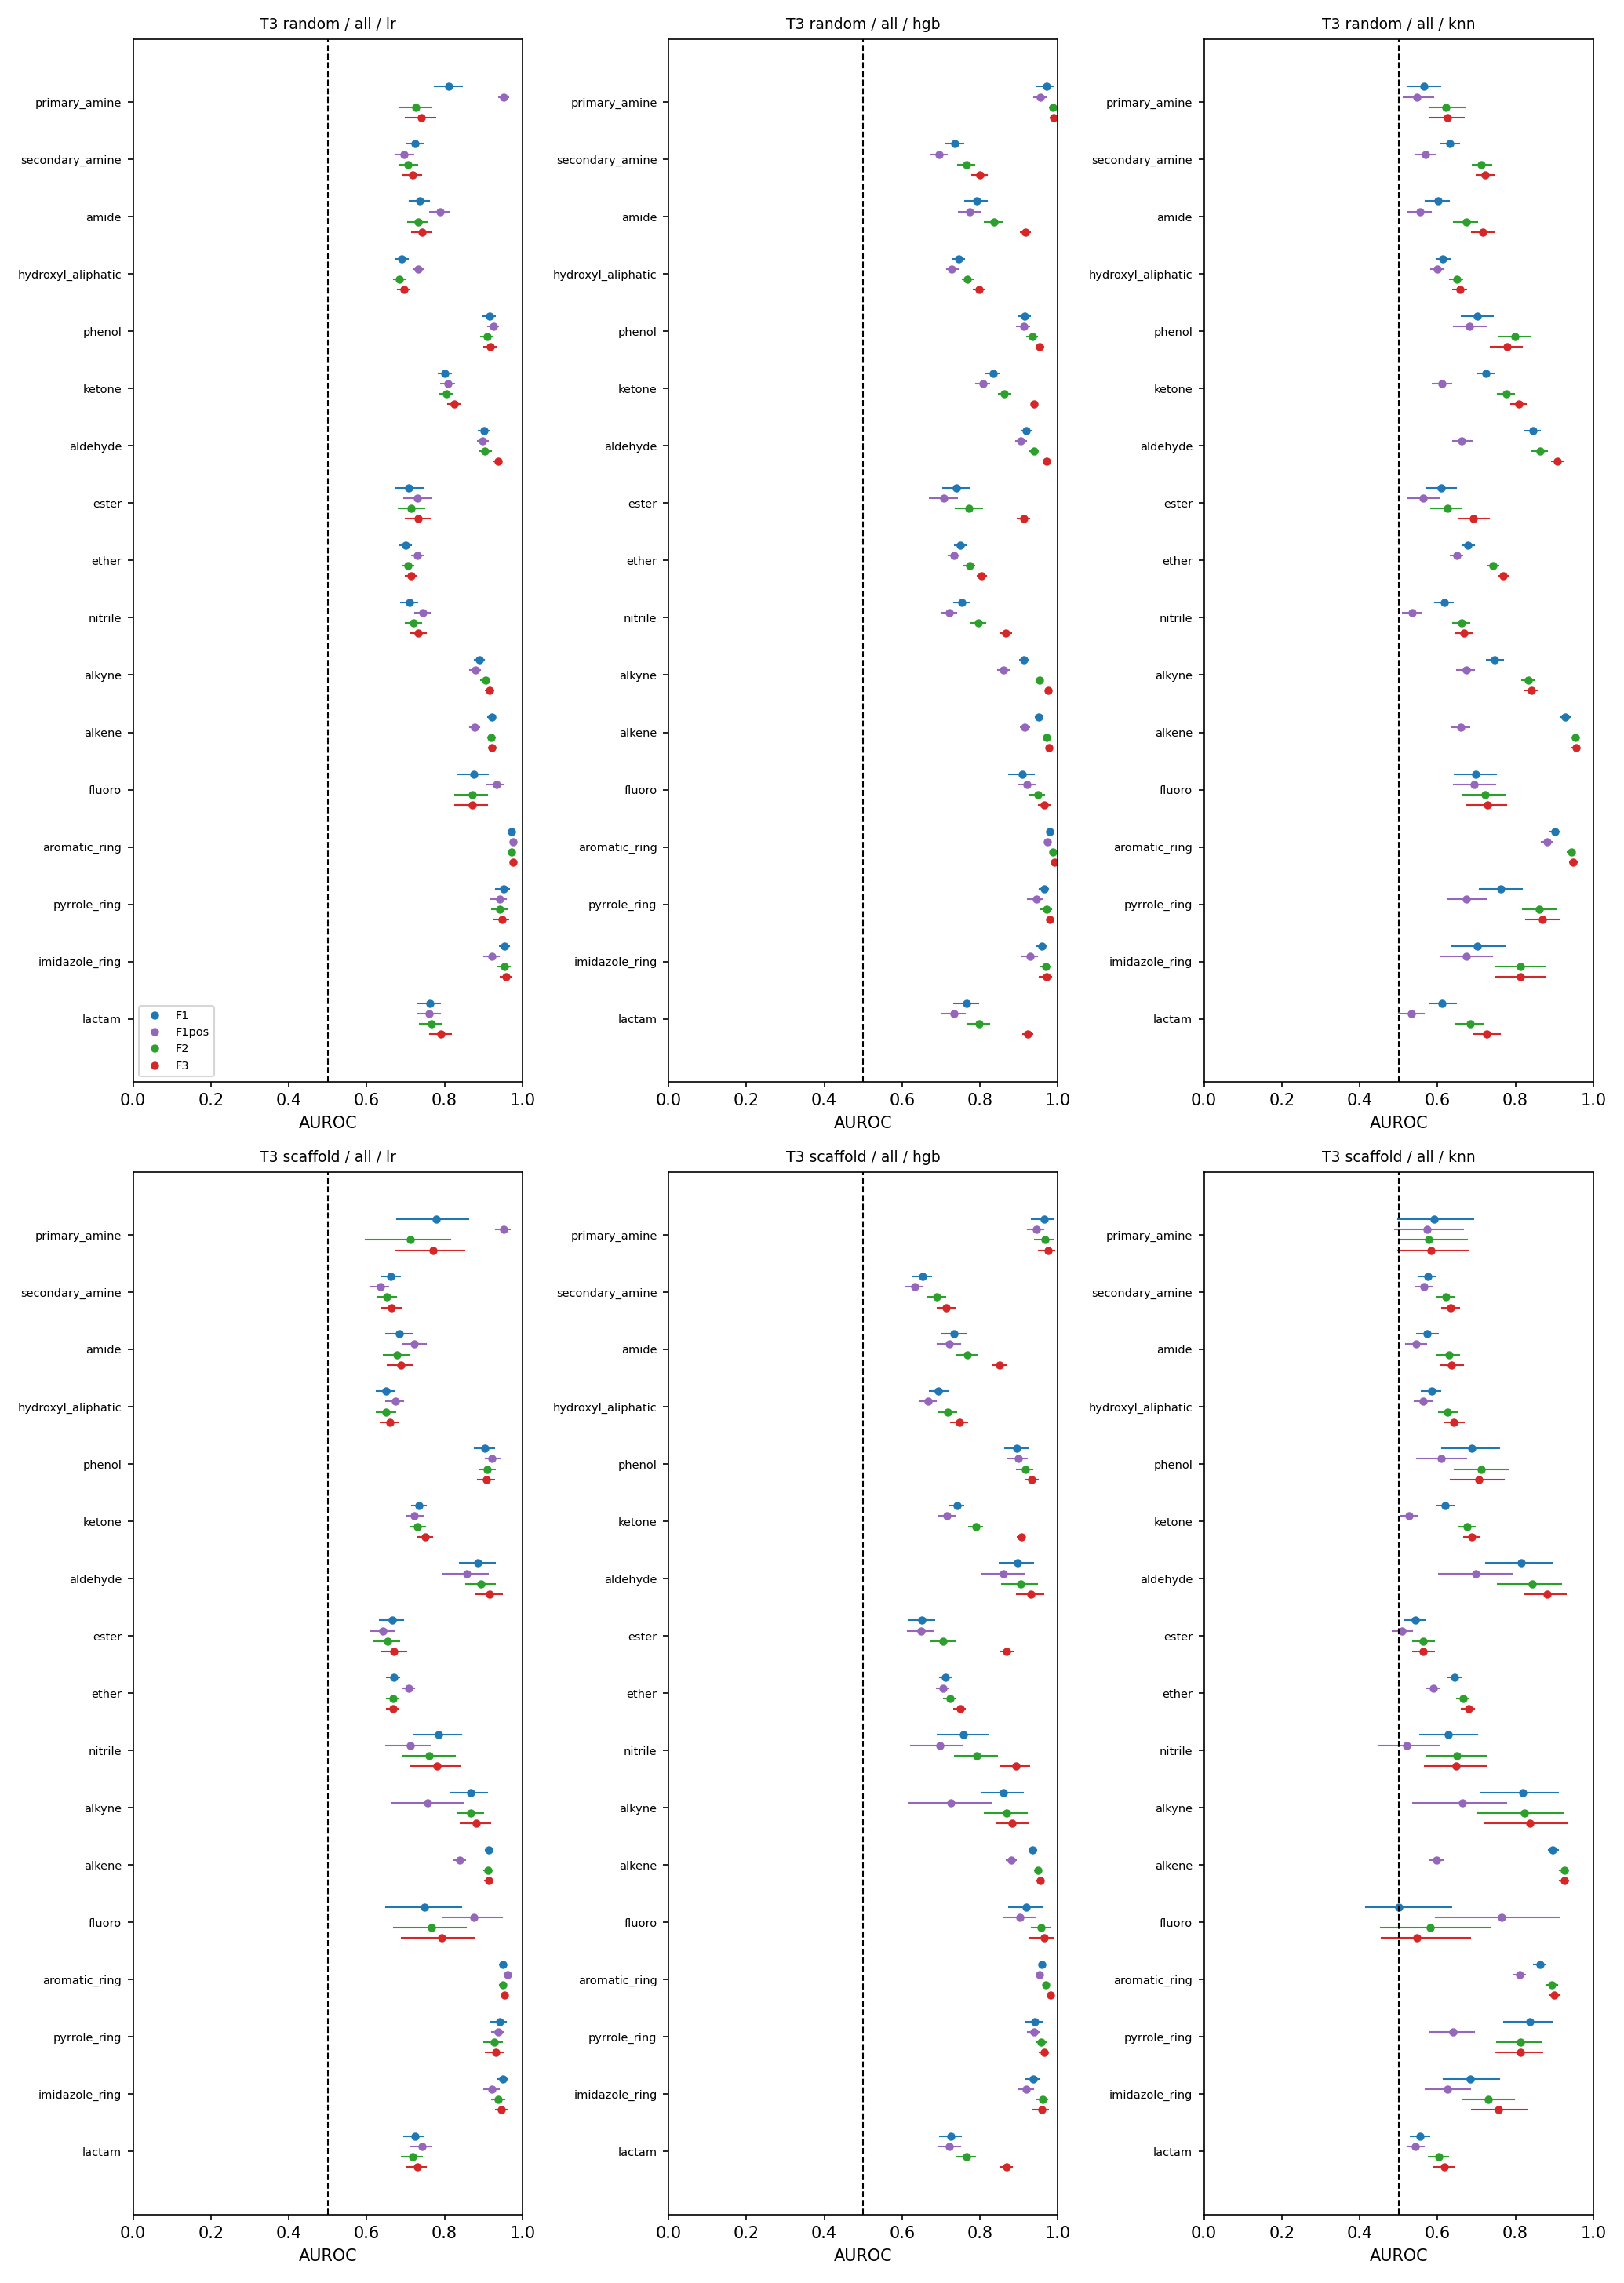

Values plotted in this chart, from the file beside it:
task, variant, scheme, test_set, label, feature, model, metric, value, ci_lo, ci_hi, chance, p_perm, n_perm, perm_null_mean, n_test, n_test_groups, n_boot_ok, n_train, hp_source, hp, seconds, note
T3, native, random, all, fg_primary_amine, F1, majority, auroc, 0.5, 0.5, 0.5, 0.5, , , , 5141, 5141, 1000, 20846, fixed, [{"fold": "random", "src": "fixed", "thr…, 2.72, bootstrap unit: molecule
T3, native, random, all, fg_primary_amine, F1, majority, auprc, 0.022, 0.0181, 0.0261, 0.022, , , , 5141, 5141, 1000, 20846, fixed, [{"fold": "random", "src": "fixed", "thr…, 2.72, bootstrap unit: molecule
T3, native, random, all, fg_primary_amine, F1, majority, bal_acc, 0.5, 0.5, 0.5, 0.5, , , , 5141, 5141, 1000, 20846, fixed, [{"fold": "random", "src": "fixed", "thr…, 2.72, bootstrap unit: molecule
T3, native, random, all, fg_primary_amine, F1, lr, auroc, 0.8109, 0.7754, 0.8447, 0.5, 0.0099, 100, 0.4986, 5141, 5141, 1000, 20846, inner_cv, [{"fold": "random", "C": 0.01, "src": "i…, 5.54, bootstrap unit: molecule
T3, native, random, all, fg_primary_amine, F1, lr, auprc, 0.0673, 0.053, 0.0862, 0.022, , , , 5141, 5141, 1000, 20846, inner_cv, [{"fold": "random", "C": 0.01, "src": "i…, 5.54, bootstrap unit: molecule
T3, native, random, all, fg_primary_amine, F1, lr, bal_acc, 0.7511, 0.7078, 0.7913, 0.5, , , , 5141, 5141, 1000, 20846, inner_cv, [{"fold": "random", "C": 0.01, "src": "i…, 5.54, bootstrap unit: molecule
T3, native, random, all, fg_primary_amine, F1, hgb, auroc, 0.97, 0.9456, 0.9874, 0.5, , , , 5141, 5141, 1000, 20846, inner_cv, [{"fold": "random", "src": "inner_cv", "…, 7.26, bootstrap unit: molecule
T3, native, random, all, fg_primary_amine, F1, hgb, auprc, 0.7407, 0.663, 0.8075, 0.022, , , , 5141, 5141, 1000, 20846, inner_cv, [{"fold": "random", "src": "inner_cv", "…, 7.26, bootstrap unit: molecule
T3, native, random, all, fg_primary_amine, F1, hgb, bal_acc, 0.9278, 0.9062, 0.9441, 0.5, , , , 5141, 5141, 1000, 20846, inner_cv, [{"fold": "random", "src": "inner_cv", "…, 7.26, bootstrap unit: molecule
T3, native, random, all, fg_primary_amine, F1, knn, auroc, 0.5645, 0.523, 0.6074, 0.5, , , , 5141, 5141, 1000, 20846, inner_cv, [{"fold": "random", "k": 10, "src": "inn…, 36.21, bootstrap unit: molecule
T3, native, random, all, fg_primary_amine, F1, knn, auprc, 0.0593, 0.0309, 0.1068, 0.022, , , , 5141, 5141, 1000, 20846, inner_cv, [{"fold": "random", "k": 10, "src": "inn…, 36.21, bootstrap unit: molecule
T3, native, random, all, fg_primary_amine, F1, knn, bal_acc, 0.57, 0.5326, 0.611, 0.5, , , , 5141, 5141, 1000, 20846, inner_cv, [{"fold": "random", "k": 10, "src": "inn…, 36.21, bootstrap unit: molecule
T3, native, random, all, fg_primary_amine, F1pos, majority, auroc, 0.5, 0.5, 0.5, 0.5, , , , 5141, 5141, 1000, 20846, fixed, [{"fold": "random", "src": "fixed", "thr…, 3.46, bootstrap unit: molecule
T3, native, random, all, fg_primary_amine, F1pos, majority, auprc, 0.022, 0.0181, 0.0261, 0.022, , , , 5141, 5141, 1000, 20846, fixed, [{"fold": "random", "src": "fixed", "thr…, 3.46, bootstrap unit: molecule
T3, native, random, all, fg_primary_amine, F1pos, majority, bal_acc, 0.5, 0.5, 0.5, 0.5, , , , 5141, 5141, 1000, 20846, fixed, [{"fold": "random", "src": "fixed", "thr…, 3.46, bootstrap unit: molecule
T3, native, random, all, fg_primary_amine, F1pos, lr, auroc, 0.9526, 0.9394, 0.9634, 0.5, , , , 5141, 5141, 1000, 20846, inner_cv, [{"fold": "random", "C": 0.01, "src": "i…, 8.44, bootstrap unit: molecule
T3, native, random, all, fg_primary_amine, F1pos, lr, auprc, 0.2462, 0.1916, 0.3151, 0.022, , , , 5141, 5141, 1000, 20846, inner_cv, [{"fold": "random", "C": 0.01, "src": "i…, 8.44, bootstrap unit: molecule
T3, native, random, all, fg_primary_amine, F1pos, lr, bal_acc, 0.9149, 0.8923, 0.9336, 0.5, , , , 5141, 5141, 1000, 20846, inner_cv, [{"fold": "random", "C": 0.01, "src": "i…, 8.44, bootstrap unit: molecule
T3, native, random, all, fg_primary_amine, F1pos, hgb, auroc, 0.955, 0.9387, 0.968, 0.5, , , , 5141, 5141, 1000, 20846, inner_cv, [{"fold": "random", "src": "inner_cv", "…, 6.32, bootstrap unit: molecule
T3, native, random, all, fg_primary_amine, F1pos, hgb, auprc, 0.3125, 0.242, 0.4056, 0.022, , , , 5141, 5141, 1000, 20846, inner_cv, [{"fold": "random", "src": "inner_cv", "…, 6.32, bootstrap unit: molecule
T3, native, random, all, fg_primary_amine, F1pos, hgb, bal_acc, 0.9011, 0.8811, 0.9165, 0.5, , , , 5141, 5141, 1000, 20846, inner_cv, [{"fold": "random", "src": "inner_cv", "…, 6.32, bootstrap unit: molecule
T3, native, random, all, fg_primary_amine, F1pos, knn, auroc, 0.5475, 0.5123, 0.5886, 0.5, , , , 5141, 5141, 1000, 20846, inner_cv, [{"fold": "random", "k": 10, "src": "inn…, 35.15, bootstrap unit: molecule
T3, native, random, all, fg_primary_amine, F1pos, knn, auprc, 0.0303, 0.0219, 0.0504, 0.022, , , , 5141, 5141, 1000, 20846, inner_cv, [{"fold": "random", "k": 10, "src": "inn…, 35.15, bootstrap unit: molecule
T3, native, random, all, fg_primary_amine, F1pos, knn, bal_acc, 0.5376, 0.5049, 0.5772, 0.5, , , , 5141, 5141, 1000, 20846, inner_cv, [{"fold": "random", "k": 10, "src": "inn…, 35.15, bootstrap unit: molecule
T3, native, random, all, fg_primary_amine, F2, majority, auroc, 0.5, 0.5, 0.5, 0.5, , , , 5141, 5141, 1000, 20846, fixed, [{"fold": "random", "src": "fixed", "thr…, 3.16, bootstrap unit: molecule
T3, native, random, all, fg_primary_amine, F2, majority, auprc, 0.022, 0.0181, 0.0261, 0.022, , , , 5141, 5141, 1000, 20846, fixed, [{"fold": "random", "src": "fixed", "thr…, 3.16, bootstrap unit: molecule
T3, native, random, all, fg_primary_amine, F2, majority, bal_acc, 0.5, 0.5, 0.5, 0.5, , , , 5141, 5141, 1000, 20846, fixed, [{"fold": "random", "src": "fixed", "thr…, 3.16, bootstrap unit: molecule
T3, native, random, all, fg_primary_amine, F2, lr, auroc, 0.7267, 0.6834, 0.7668, 0.5, , , , 5141, 5141, 1000, 20846, inner_cv, [{"fold": "random", "C": 0.01, "src": "i…, 115.6, bootstrap unit: molecule
T3, native, random, all, fg_primary_amine, F2, lr, auprc, 0.0474, 0.0371, 0.0622, 0.022, , , , 5141, 5141, 1000, 20846, inner_cv, [{"fold": "random", "C": 0.01, "src": "i…, 115.6, bootstrap unit: molecule
T3, native, random, all, fg_primary_amine, F2, lr, bal_acc, 0.6854, 0.6413, 0.7245, 0.5, , , , 5141, 5141, 1000, 20846, inner_cv, [{"fold": "random", "C": 0.01, "src": "i…, 115.6, bootstrap unit: molecule
T3, native, random, all, fg_primary_amine, F2, hgb, auroc, 0.9873, 0.9785, 0.9942, 0.5, , , , 5141, 5141, 1000, 20846, inner_cv, [{"fold": "random", "src": "inner_cv", "…, 45.65, bootstrap unit: molecule
T3, native, random, all, fg_primary_amine, F2, hgb, auprc, 0.8762, 0.8204, 0.9217, 0.022, , , , 5141, 5141, 1000, 20846, inner_cv, [{"fold": "random", "src": "inner_cv", "…, 45.65, bootstrap unit: molecule
T3, native, random, all, fg_primary_amine, F2, hgb, bal_acc, 0.9345, 0.9132, 0.9521, 0.5, , , , 5141, 5141, 1000, 20846, inner_cv, [{"fold": "random", "src": "inner_cv", "…, 45.65, bootstrap unit: molecule
T3, native, random, all, fg_primary_amine, F2, knn, auroc, 0.6216, 0.5781, 0.6689, 0.5, , , , 5141, 5141, 1000, 20846, inner_cv, [{"fold": "random", "k": 10, "src": "inn…, 78.18, bootstrap unit: molecule
T3, native, random, all, fg_primary_amine, F2, knn, auprc, 0.0633, 0.0404, 0.1077, 0.022, , , , 5141, 5141, 1000, 20846, inner_cv, [{"fold": "random", "k": 10, "src": "inn…, 78.18, bootstrap unit: molecule
T3, native, random, all, fg_primary_amine, F2, knn, bal_acc, 0.6204, 0.5774, 0.666, 0.5, , , , 5141, 5141, 1000, 20846, inner_cv, [{"fold": "random", "k": 10, "src": "inn…, 78.18, bootstrap unit: molecule
T3, native, random, all, fg_primary_amine, F3, majority, auroc, 0.5, 0.5, 0.5, 0.5, , , , 5141, 5141, 1000, 20846, fixed, [{"fold": "random", "src": "fixed", "thr…, 3.43, bootstrap unit: molecule
T3, native, random, all, fg_primary_amine, F3, majority, auprc, 0.022, 0.0181, 0.0261, 0.022, , , , 5141, 5141, 1000, 20846, fixed, [{"fold": "random", "src": "fixed", "thr…, 3.43, bootstrap unit: molecule
T3, native, random, all, fg_primary_amine, F3, majority, bal_acc, 0.5, 0.5, 0.5, 0.5, , , , 5141, 5141, 1000, 20846, fixed, [{"fold": "random", "src": "fixed", "thr…, 3.43, bootstrap unit: molecule
T3, native, random, all, fg_primary_amine, F3, lr, auroc, 0.7396, 0.7001, 0.7775, 0.5, , , , 5141, 5141, 1000, 20846, inner_cv, [{"fold": "random", "C": 0.01, "src": "i…, 130.7, bootstrap unit: molecule
T3, native, random, all, fg_primary_amine, F3, lr, auprc, 0.05, 0.0394, 0.0651, 0.022, , , , 5141, 5141, 1000, 20846, inner_cv, [{"fold": "random", "C": 0.01, "src": "i…, 130.7, bootstrap unit: molecule
T3, native, random, all, fg_primary_amine, F3, lr, bal_acc, 0.6981, 0.6583, 0.738, 0.5, , , , 5141, 5141, 1000, 20846, inner_cv, [{"fold": "random", "C": 0.01, "src": "i…, 130.7, bootstrap unit: molecule
T3, native, random, all, fg_primary_amine, F3, hgb, auroc, 0.9896, 0.9818, 0.9962, 0.5, 0.0099, 100, 0.4995, 5141, 5141, 1000, 20846, inner_cv, [{"fold": "random", "src": "inner_cv", "…, 46.83, bootstrap unit: molecule
T3, native, random, all, fg_primary_amine, F3, hgb, auprc, 0.9012, 0.8542, 0.9422, 0.022, , , , 5141, 5141, 1000, 20846, inner_cv, [{"fold": "random", "src": "inner_cv", "…, 46.83, bootstrap unit: molecule
T3, native, random, all, fg_primary_amine, F3, hgb, bal_acc, 0.9358, 0.9152, 0.9513, 0.5, , , , 5141, 5141, 1000, 20846, inner_cv, [{"fold": "random", "src": "inner_cv", "…, 46.83, bootstrap unit: molecule
T3, native, random, all, fg_primary_amine, F3, knn, auroc, 0.6246, 0.5799, 0.6667, 0.5, , , , 5141, 5141, 1000, 20846, inner_cv, [{"fold": "random", "k": 10, "src": "inn…, 78.59, bootstrap unit: molecule
T3, native, random, all, fg_primary_amine, F3, knn, auprc, 0.0681, 0.042, 0.1171, 0.022, , , , 5141, 5141, 1000, 20846, inner_cv, [{"fold": "random", "k": 10, "src": "inn…, 78.59, bootstrap unit: molecule
T3, native, random, all, fg_primary_amine, F3, knn, bal_acc, 0.6148, 0.5718, 0.6577, 0.5, , , , 5141, 5141, 1000, 20846, inner_cv, [{"fold": "random", "k": 10, "src": "inn…, 78.59, bootstrap unit: molecule
T3, native, random, all, fg_secondary_amine, F1, majority, auroc, 0.5, 0.5, 0.5, 0.5, , , , 5141, 5141, 1000, 20846, fixed, [{"fold": "random", "src": "fixed", "thr…, 2.78, bootstrap unit: molecule
T3, native, random, all, fg_secondary_amine, F1, majority, auprc, 0.1025, 0.0947, 0.1105, 0.1025, , , , 5141, 5141, 1000, 20846, fixed, [{"fold": "random", "src": "fixed", "thr…, 2.78, bootstrap unit: molecule
T3, native, random, all, fg_secondary_amine, F1, majority, bal_acc, 0.5, 0.5, 0.5, 0.5, , , , 5141, 5141, 1000, 20846, fixed, [{"fold": "random", "src": "fixed", "thr…, 2.78, bootstrap unit: molecule
T3, native, random, all, fg_secondary_amine, F1, lr, auroc, 0.7245, 0.7026, 0.7472, 0.5, 0.0099, 100, 0.5017, 5141, 5141, 1000, 20846, inner_cv, [{"fold": "random", "C": 0.01, "src": "i…, 6.28, bootstrap unit: molecule
T3, native, random, all, fg_secondary_amine, F1, lr, auprc, 0.2324, 0.2042, 0.2655, 0.1025, , , , 5141, 5141, 1000, 20846, inner_cv, [{"fold": "random", "C": 0.01, "src": "i…, 6.28, bootstrap unit: molecule
T3, native, random, all, fg_secondary_amine, F1, lr, bal_acc, 0.6642, 0.6437, 0.6849, 0.5, , , , 5141, 5141, 1000, 20846, inner_cv, [{"fold": "random", "C": 0.01, "src": "i…, 6.28, bootstrap unit: molecule
T3, native, random, all, fg_secondary_amine, F1, hgb, auroc, 0.7347, 0.7132, 0.7566, 0.5, , , , 5141, 5141, 1000, 20846, inner_cv, [{"fold": "random", "src": "inner_cv", "…, 6.88, bootstrap unit: molecule
T3, native, random, all, fg_secondary_amine, F1, hgb, auprc, 0.2693, 0.2369, 0.3079, 0.1025, , , , 5141, 5141, 1000, 20846, inner_cv, [{"fold": "random", "src": "inner_cv", "…, 6.88, bootstrap unit: molecule
T3, native, random, all, fg_secondary_amine, F1, hgb, bal_acc, 0.6739, 0.6534, 0.6949, 0.5, , , , 5141, 5141, 1000, 20846, inner_cv, [{"fold": "random", "src": "inner_cv", "…, 6.88, bootstrap unit: molecule
T3, native, random, all, fg_secondary_amine, F1, knn, auroc, 0.6311, 0.6065, 0.6561, 0.5, , , , 5141, 5141, 1000, 20846, inner_cv, [{"fold": "random", "k": 10, "src": "inn…, 41.27, bootstrap unit: molecule
T3, native, random, all, fg_secondary_amine, F1, knn, auprc, 0.1927, 0.1668, 0.2237, 0.1025, , , , 5141, 5141, 1000, 20846, inner_cv, [{"fold": "random", "k": 10, "src": "inn…, 41.27, bootstrap unit: molecule
T3, native, random, all, fg_secondary_amine, F1, knn, bal_acc, 0.608, 0.5861, 0.6291, 0.5, , , , 5141, 5141, 1000, 20846, inner_cv, [{"fold": "random", "k": 10, "src": "inn…, 41.27, bootstrap unit: molecule
... 1,572 more rows
